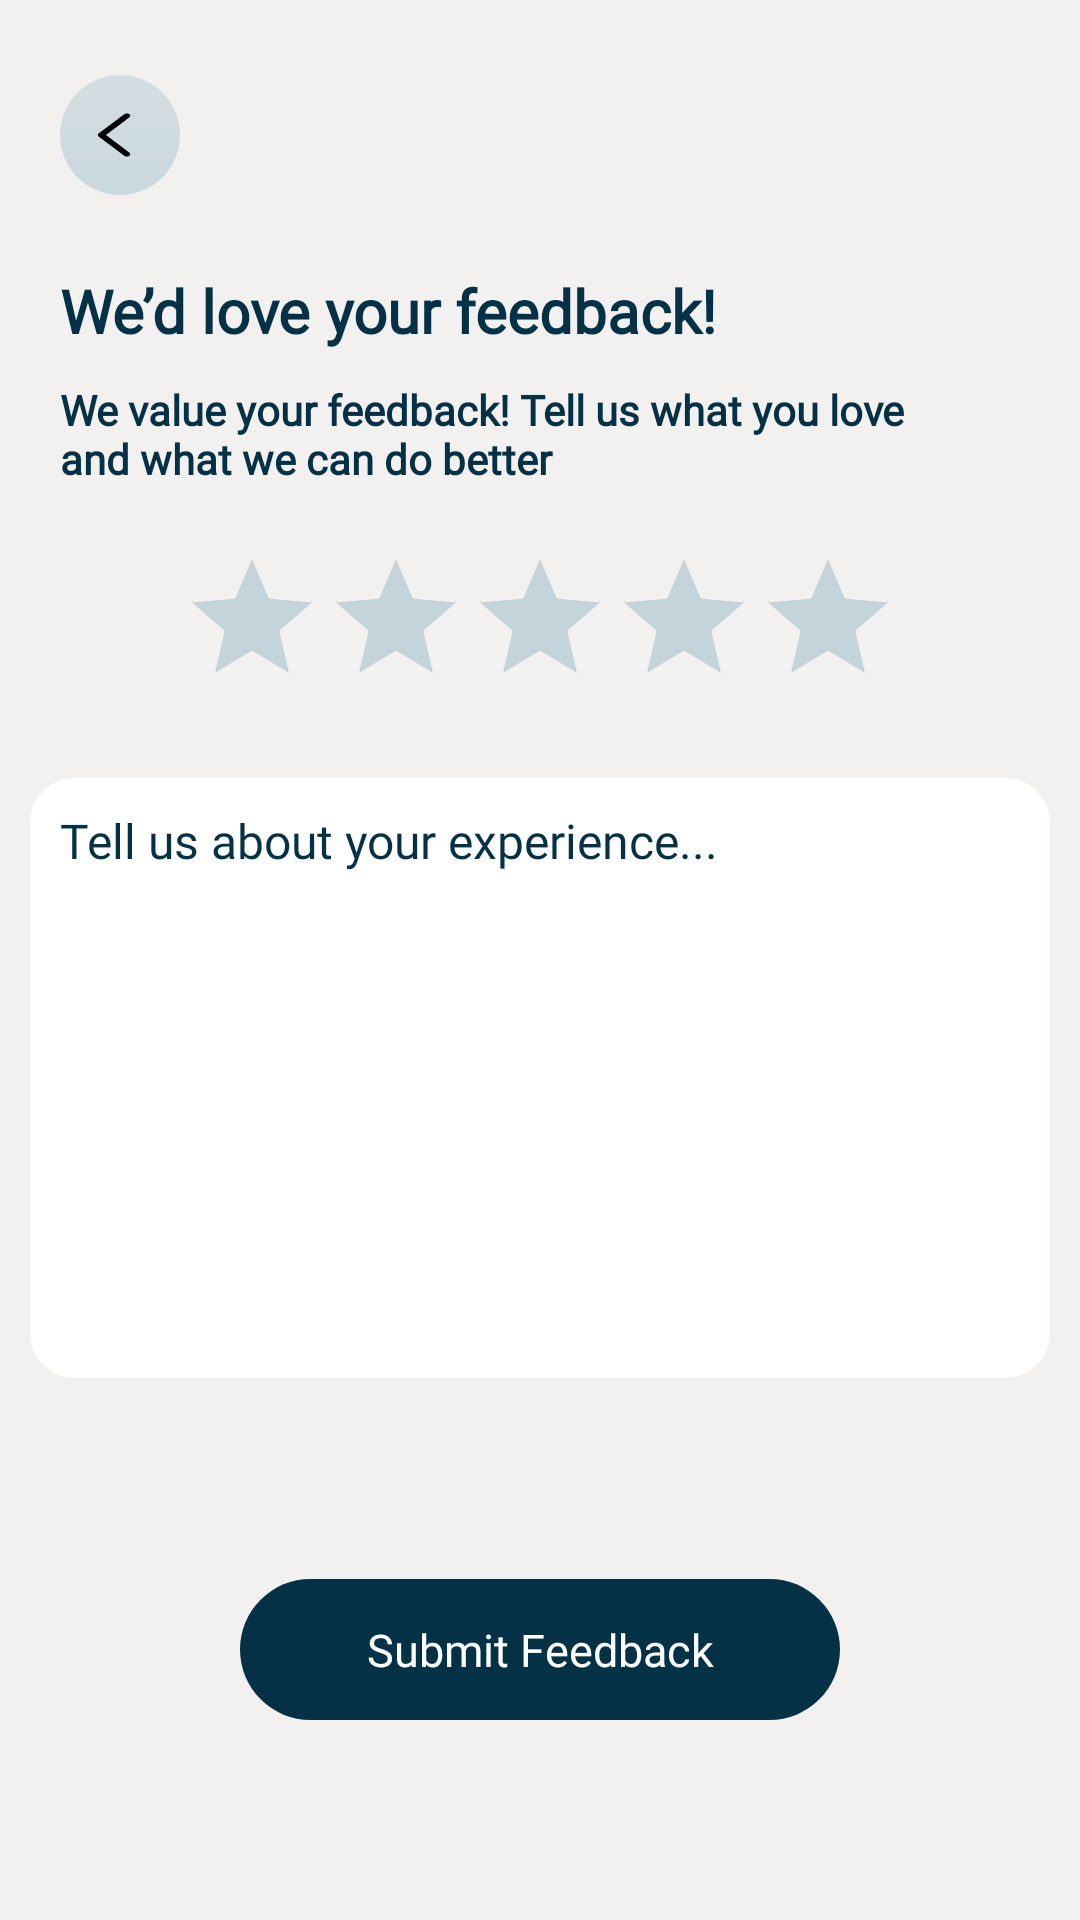

Write the Android layout XML for this screen, with the resource values it uses.
<!-- AndroidManifest.xml: application theme Theme.DermaScan -->
<!-- res/layout/activity_feedback.xml -->
<?xml version="1.0" encoding="utf-8"?>
<androidx.constraintlayout.widget.ConstraintLayout xmlns:android="http://schemas.android.com/apk/res/android"
    xmlns:app="http://schemas.android.com/apk/res-auto"
    xmlns:tools="http://schemas.android.com/tools"
    android:id="@+id/main"
    android:background="@color/HalfWhite"
    android:layout_width="match_parent"
    android:layout_height="match_parent"
    tools:context=".FeedbackActivity">


    <FrameLayout
        android:id="@+id/backButton"
        android:layout_width="wrap_content"
        android:layout_height="wrap_content"
        android:layout_marginTop="20dp"
        android:layout_marginStart="20dp"
        app:layout_constraintStart_toStartOf="parent"
        app:layout_constraintTop_toTopOf="parent">

        <ImageView
            android:id="@+id/ProfileViewButton"
            android:layout_width="40dp"
            android:layout_height="match_parent"
            android:src="@drawable/background_circle_white_blur" />

        <ImageView
            android:id="@+id/ProfileViewButtonIcon"
            android:layout_width="wrap_content"
            android:layout_height="wrap_content"
            android:layout_gravity="center"
            android:src="@drawable/ic_back_arrow" />
    </FrameLayout>

    <TextView
        android:id="@+id/textView5"
        android:layout_width="wrap_content"
        android:layout_height="wrap_content"
        android:layout_marginStart="20dp"
        android:layout_marginTop="20dp"
        android:fontFamily="@font/alike"
        android:text="We’d love your feedback!"
        android:textColor="@color/DarkBlue"
        android:textSize="20dp"
        android:textStyle="bold"
        app:layout_constraintStart_toStartOf="parent"
        app:layout_constraintTop_toBottomOf="@+id/backButton" />

    <TextView
        android:id="@+id/textView6"
        android:layout_width="wrap_content"
        android:layout_height="wrap_content"
        android:layout_marginStart="20dp"
        android:layout_marginTop="10dp"
        android:fontFamily="@font/alike"
        android:maxWidth="300dp"
        android:text="We value your feedback! Tell us what you love and what we can do better"
        android:textColor="@color/DarkBlue"
        android:textSize="14dp"
        android:textStyle="bold"
        app:layout_constraintStart_toStartOf="parent"
        app:layout_constraintTop_toBottomOf="@+id/textView5" />

    <RatingBar
        android:id="@+id/ratingBar"
        android:layout_width="wrap_content"
        android:layout_height="wrap_content"
        android:layout_marginTop="20dp"
        android:numStars="5"
        android:isIndicator="false"
        android:progressTint="@color/DarkBlue"
        android:progressBackgroundTint="@color/LightBlue"
        app:layout_constraintEnd_toEndOf="parent"
        app:layout_constraintStart_toStartOf="parent"
        app:layout_constraintTop_toBottomOf="@+id/textView6" />


    <EditText
        android:id="@+id/feedbackEditText"
        android:layout_width="match_parent"
        android:layout_height="200dp"
        android:layout_marginLeft="10dp"
        android:layout_marginTop="20dp"
        android:layout_marginRight="10dp"
        android:background="@drawable/background_doctor_view_profile"
        android:fontFamily="@font/alike"
        android:gravity="top|left"
        android:hint="Tell us about your experience..."
        android:padding="10dp"
        android:textColorHint="@color/DarkBlue"
        android:textColor="@color/DarkBlue"
        android:textSize="16dp"
        app:layout_constraintEnd_toEndOf="parent"
        app:layout_constraintStart_toStartOf="parent"
        app:layout_constraintTop_toBottomOf="@+id/ratingBar" />


    <TextView
        android:id="@+id/submitFeedbackButton"
        android:layout_width="200dp"
        android:layout_height="47dp"
        android:layout_gravity="center"
        android:background="@drawable/background_button_dark_blue"
        android:fontFamily="@font/alike"
        android:gravity="center"
        android:text="Submit Feedback"
        android:textColor="@color/white"
        android:textSize="15sp"
        app:layout_constraintBottom_toBottomOf="parent"
        app:layout_constraintEnd_toEndOf="parent"
        app:layout_constraintStart_toStartOf="parent"
        app:layout_constraintTop_toBottomOf="@+id/feedbackEditText" />

</androidx.constraintlayout.widget.ConstraintLayout>
<!-- resources referenced by this layout -->
<resources>
  <color name="DarkBlue">#043146</color>
  <color name="HalfWhite">#F2F1EF</color>
  <color name="LightBlue">#C3D4DB</color>
  <color name="white">#FFFFFFFF</color>
  <!-- drawable background_button_dark_blue (drawable) -->
  <?xml version="1.0" encoding="utf-8"?>
  <shape
      xmlns:android="http://schemas.android.com/apk/res/android"
      android:shape="rectangle"
      >
      <corners
          android:radius="30dp"
          />
      <solid
          android:color="@color/DarkBlue"
          />
  
  </shape>
  <!-- drawable background_circle_white_blur (drawable) -->
  <?xml version="1.0" encoding="utf-8"?>
  <vector xmlns:android="http://schemas.android.com/apk/res/android"
      xmlns:aapt="http://schemas.android.com/aapt"
      android:width="50dp"
      android:height="50dp"
      android:viewportWidth="50"
      android:viewportHeight="50">
    <path
        android:pathData="M0,25C0,11.193 11.193,0 25,0C38.807,0 50,11.193 50,25C50,38.807 38.807,50 25,50C11.193,50 0,38.807 0,25Z">
      <aapt:attr name="android:fillColor">
        <gradient 
            android:startX="25"
            android:startY="0"
            android:endX="25"
            android:endY="50"
            android:type="linear">
          <item android:offset="0" android:color="#4C8EB2C2"/>
          <item android:offset="1" android:color="#668EB2C2"/>
        </gradient>
      </aapt:attr>
    </path>
  </vector>
  <!-- drawable background_doctor_view_profile (drawable) -->
  <?xml version="1.0" encoding="utf-8"?>
  <selector xmlns:android="http://schemas.android.com/apk/res/android">
      <item>
          <shape android:shape="rectangle">
              <solid android:color="@color/white" />
              <corners android:radius="15dp" />
          </shape>
      </item>
  </selector>
  <!-- drawable ic_back_arrow (drawable) -->
  <vector xmlns:android="http://schemas.android.com/apk/res/android"
      android:width="34dp"
      android:height="24dp"
      android:viewportWidth="34"
      android:viewportHeight="24">
    <path
        android:pathData="M20.041,5.016C20.498,5.318 20.521,5.825 20.093,6.147L12.32,12L20.093,17.853C20.521,18.175 20.498,18.681 20.041,18.983C19.585,19.286 18.868,19.269 18.44,18.947L9.939,12.547C9.531,12.239 9.531,11.76 9.939,11.453L18.44,5.053C18.868,4.73 19.585,4.714 20.041,5.016Z"
        android:fillColor="#000000"
        android:fillType="evenOdd"/>
  </vector>
  <style name="Theme.DermaScan" parent="Base.Theme.DermaScan" />
  <style name="Base.Theme.DermaScan" parent="Theme.Material3.DayNight.NoActionBar">
          
          
      </style>
</resources>
